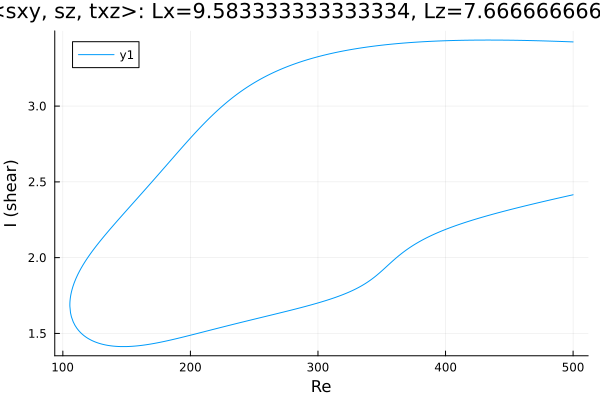

The file beside this chart, header and first rows:
Re, shear
500.0, 3.423
499.5, 3.423
498.1, 3.424
496.7, 3.424
495.3, 3.425
493.9, 3.425
492.5, 3.426
491, 3.426
489.6, 3.427
488.2, 3.427
486.8, 3.427
485.4, 3.428
484, 3.428
482.6, 3.429
481.1, 3.429
479.7, 3.429
478.3, 3.43
476.9, 3.43
475.5, 3.43
474.1, 3.431
472.7, 3.431
471.2, 3.431
469.8, 3.432
468.4, 3.432
468, 3.432
466.6, 3.432
465.2, 3.432
463.8, 3.433
462.4, 3.433
461, 3.433
459.6, 3.433
458.1, 3.434
456.7, 3.434
455.3, 3.434
453.9, 3.434
452.5, 3.434
451.1, 3.435
449.7, 3.435
448.2, 3.435
446.8, 3.435
445.4, 3.435
444, 3.435
442.6, 3.435
441.2, 3.435
439.8, 3.435
438.3, 3.435
436.9, 3.435
435.5, 3.436
434.1, 3.436
432.7, 3.436
431.3, 3.436
429.9, 3.435
428.4, 3.435
427, 3.435
425.6, 3.435
424.2, 3.435
422.8, 3.435
421.4, 3.435
420, 3.435
418.5, 3.435
... 560 more rows
